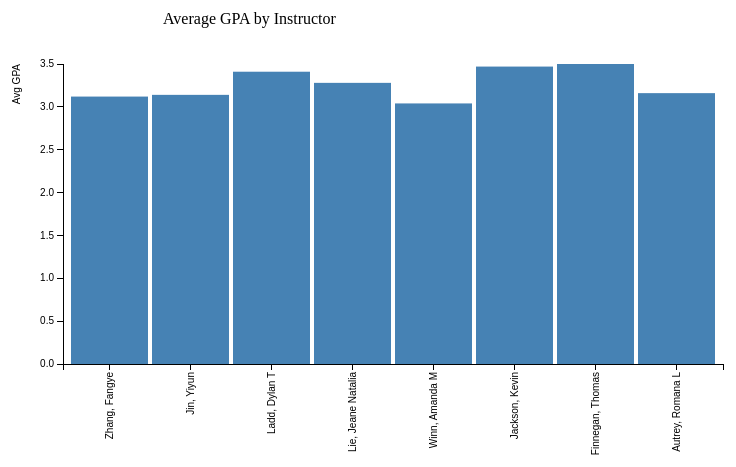
D3 v3 page, settled after 360 driven frames (6 s of simulated time); the page loaded 1 data file(s).



var margin = {top: 100, right: 40, bottom: 200, left: 100},
    width = 800 - margin.left - margin.right,
    height = 600 - margin.top - margin.bottom;

var x = d3.scale.ordinal().rangeRoundBands([0, width], .05);

var y = d3.scale.linear().range([height, 0]);

var xAxis = d3.svg.axis()
    .scale(x)
    .orient("bottom")
    .ticks(10);

var yAxis = d3.svg.axis()
    .scale(y)
    .orient("left")
    .ticks(10);

var svg = d3.select("body").append("svg")
    .attr("width", width + margin.left + margin.right)
    .attr("height", height + margin.top + margin.bottom)
    .append("g")
    .attr("transform", "translate(" + margin.left + "," + margin.top + ")");
    
d3.csv("sampleProfGPA.csv", function(error, data) {
    data.forEach(function(d) {
        d.Instructor = d.Instructor;
        d.GPA = +d.GPA;
    });
	
    x.domain(data.map(function(d) { return d.Instructor; }));
    y.domain([0, d3.max(data, function(d) { return d.GPA;})]);

    svg.append("g")
        .attr("class", "x axis")
        .attr("transform", "translate(0," + height + ")")
        .call(xAxis)
        .selectAll("text")
        .style("text-anchor", "end")
        .attr("dx", "-.8em")
        .attr("dy", "-.55em")
        .attr("transform", "rotate(-90)" );

    svg.append("g")
        .attr("class", "y axis")
        .call(yAxis)
        .append("text")
        .attr("transform", "rotate(-90)")
        .attr("y", -50)
        .attr("dy", ".71em")
        .style("text-anchor", "end")
        .text("Avg GPA");

    svg.selectAll("bar")
        .data(data)
        .enter().append("rect")
        .style("fill", "steelblue")
        .attr("x", function(d) { return x(d.Instructor); })
        .attr("width", x.rangeBand())
        .attr("y", function(d) { return y(d.GPA); })
        .attr("height", function(d) { return height - y(d.GPA); });
    
    svg.append("text").text("Average GPA by Instructor").attr({"x": 100, "y": -40});
});
    


### data: sampleProfGPA.csv
Instructor, GPA
Zhang, Fangye, 3.12
Jin, Yiyun, 3.14
Ladd, Dylan T, 3.41
Lie, Jeane Natalia, 3.28
Winn, Amanda M, 3.04
Jackson, Kevin, 3.47
Finnegan, Thomas, 3.5
Autrey, Romana L, 3.16